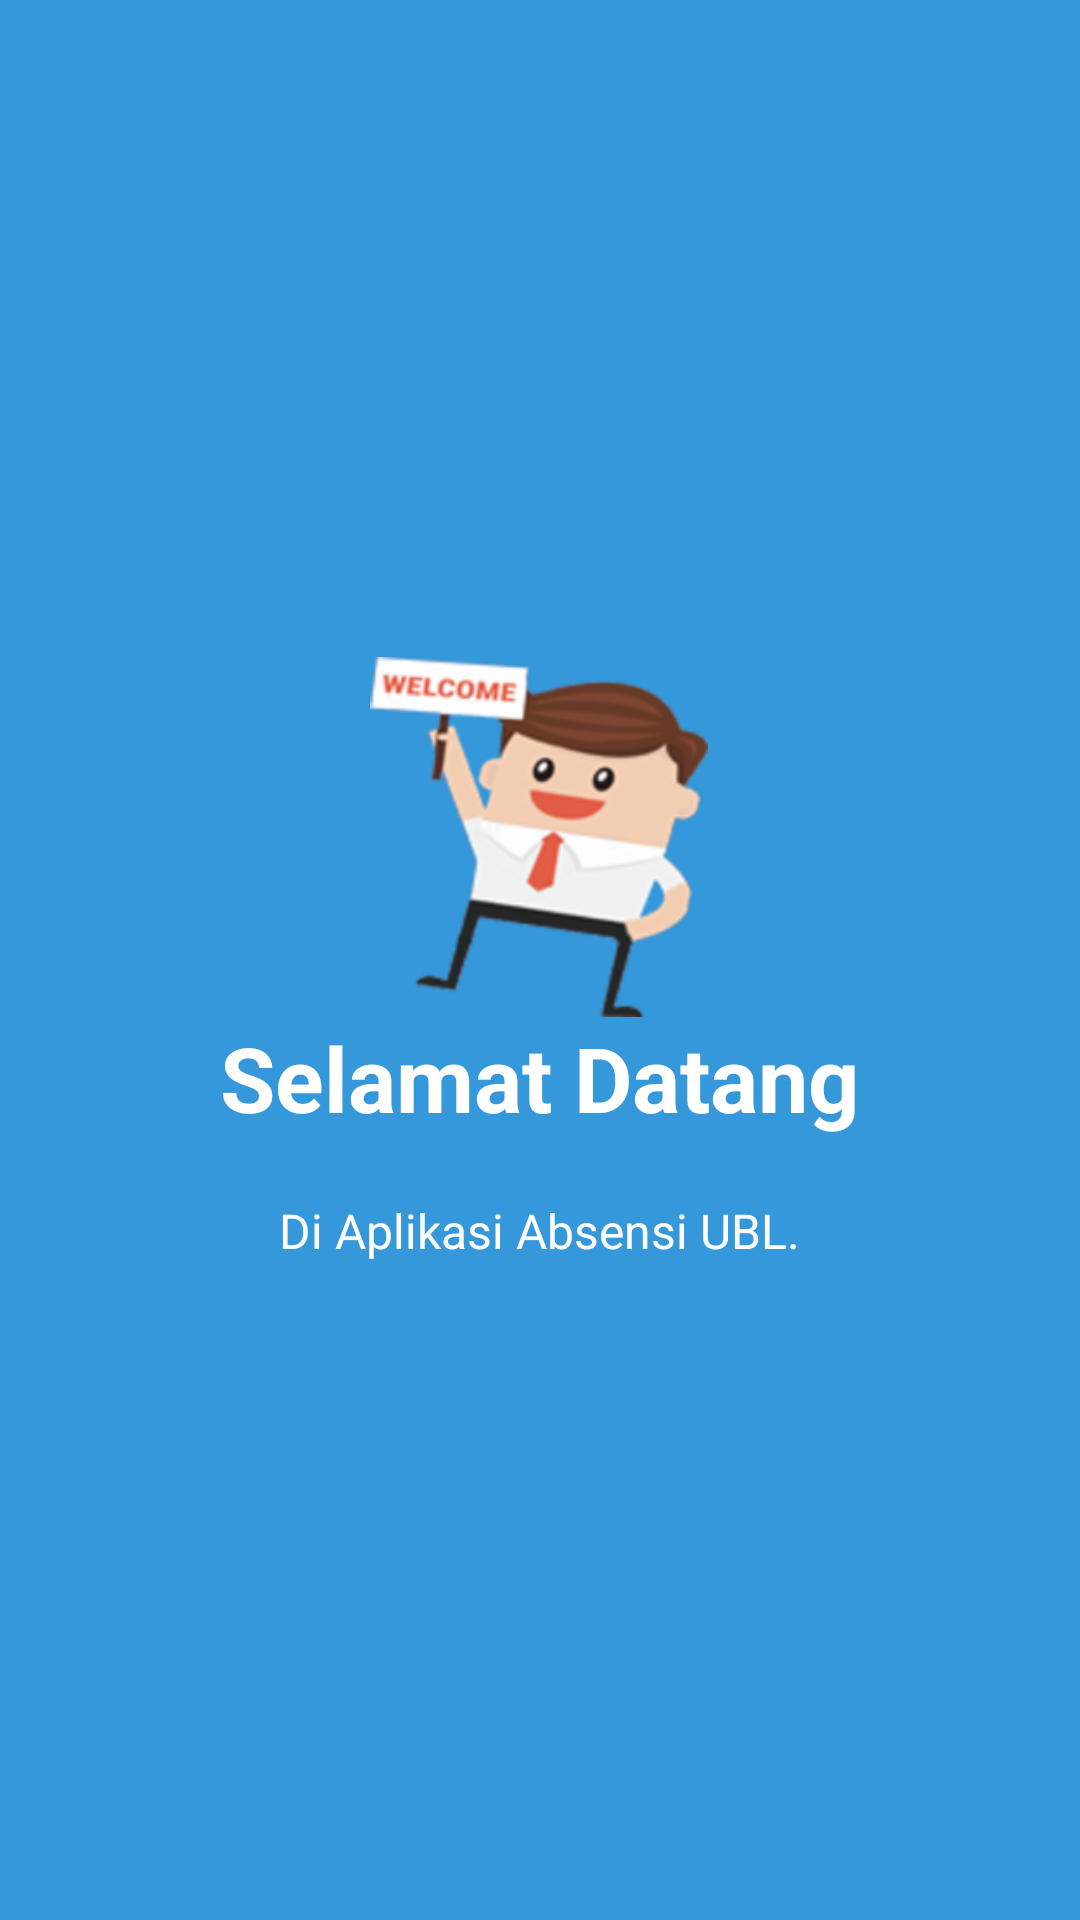

Write the Android layout XML for this screen, with the resource values it uses.
<!-- AndroidManifest.xml: application theme AppTheme -->
<!-- res/layout/welcome_slide1.xml -->
<?xml version="1.0" encoding="utf-8"?>
<RelativeLayout xmlns:android="http://schemas.android.com/apk/res/android"
    android:layout_width="match_parent"
    android:layout_height="match_parent"
    android:background="@color/colorrr">

    <LinearLayout
        android:layout_width="wrap_content"
        android:layout_height="wrap_content"
        android:layout_centerInParent="true"
        android:gravity="center_horizontal"
        android:orientation="vertical">

        <ImageView
            android:layout_width="@dimen/img_width_height"
            android:layout_height="@dimen/img_width_height"
            android:src="@drawable/welcome" />

        <TextView
            android:layout_width="wrap_content"
            android:layout_height="wrap_content"
            android:text="@string/slide_1_title"
            android:textColor="@android:color/white"
            android:textSize="@dimen/slide_title"
            android:textStyle="bold" />

        <TextView
            android:layout_width="wrap_content"
            android:layout_height="wrap_content"
            android:layout_marginTop="20dp"
            android:paddingLeft="@dimen/desc_padding"
            android:paddingRight="@dimen/desc_padding"
            android:text="@string/slide_1_desc"
            android:textAlignment="center"
            android:textColor="@android:color/white"
            android:textSize="@dimen/slide_desc" />

    </LinearLayout>
</RelativeLayout>
<!-- resources referenced by this layout -->
<resources>
  <color name="colorrr">#3498db</color>
  <dimen name="desc_padding">40dp</dimen>
  <dimen name="img_width_height">120dp</dimen>
  <dimen name="slide_desc">16dp</dimen>
  <dimen name="slide_title">30dp</dimen>
  <!-- drawable welcome: png bitmap (drawable, 20905 bytes) -->
  <string name="slide_1_desc">Di Aplikasi Absensi UBL.</string>
  <string name="slide_1_title">Selamat Datang</string>
  <style name="AppTheme" parent="Theme.AppCompat.Light.DarkActionBar">
          
          <item name="colorPrimary">@color/colorPrimary</item>
          <item name="colorPrimaryDark">@color/colorPrimaryDark</item>
          <item name="colorAccent">#3498DB</item>
          <item name="android:textColorHint">#3498DB</item>
      </style>
  <color name="colorPrimary">#3498DB</color>
  <color name="colorPrimaryDark">#2980B9</color>
</resources>
